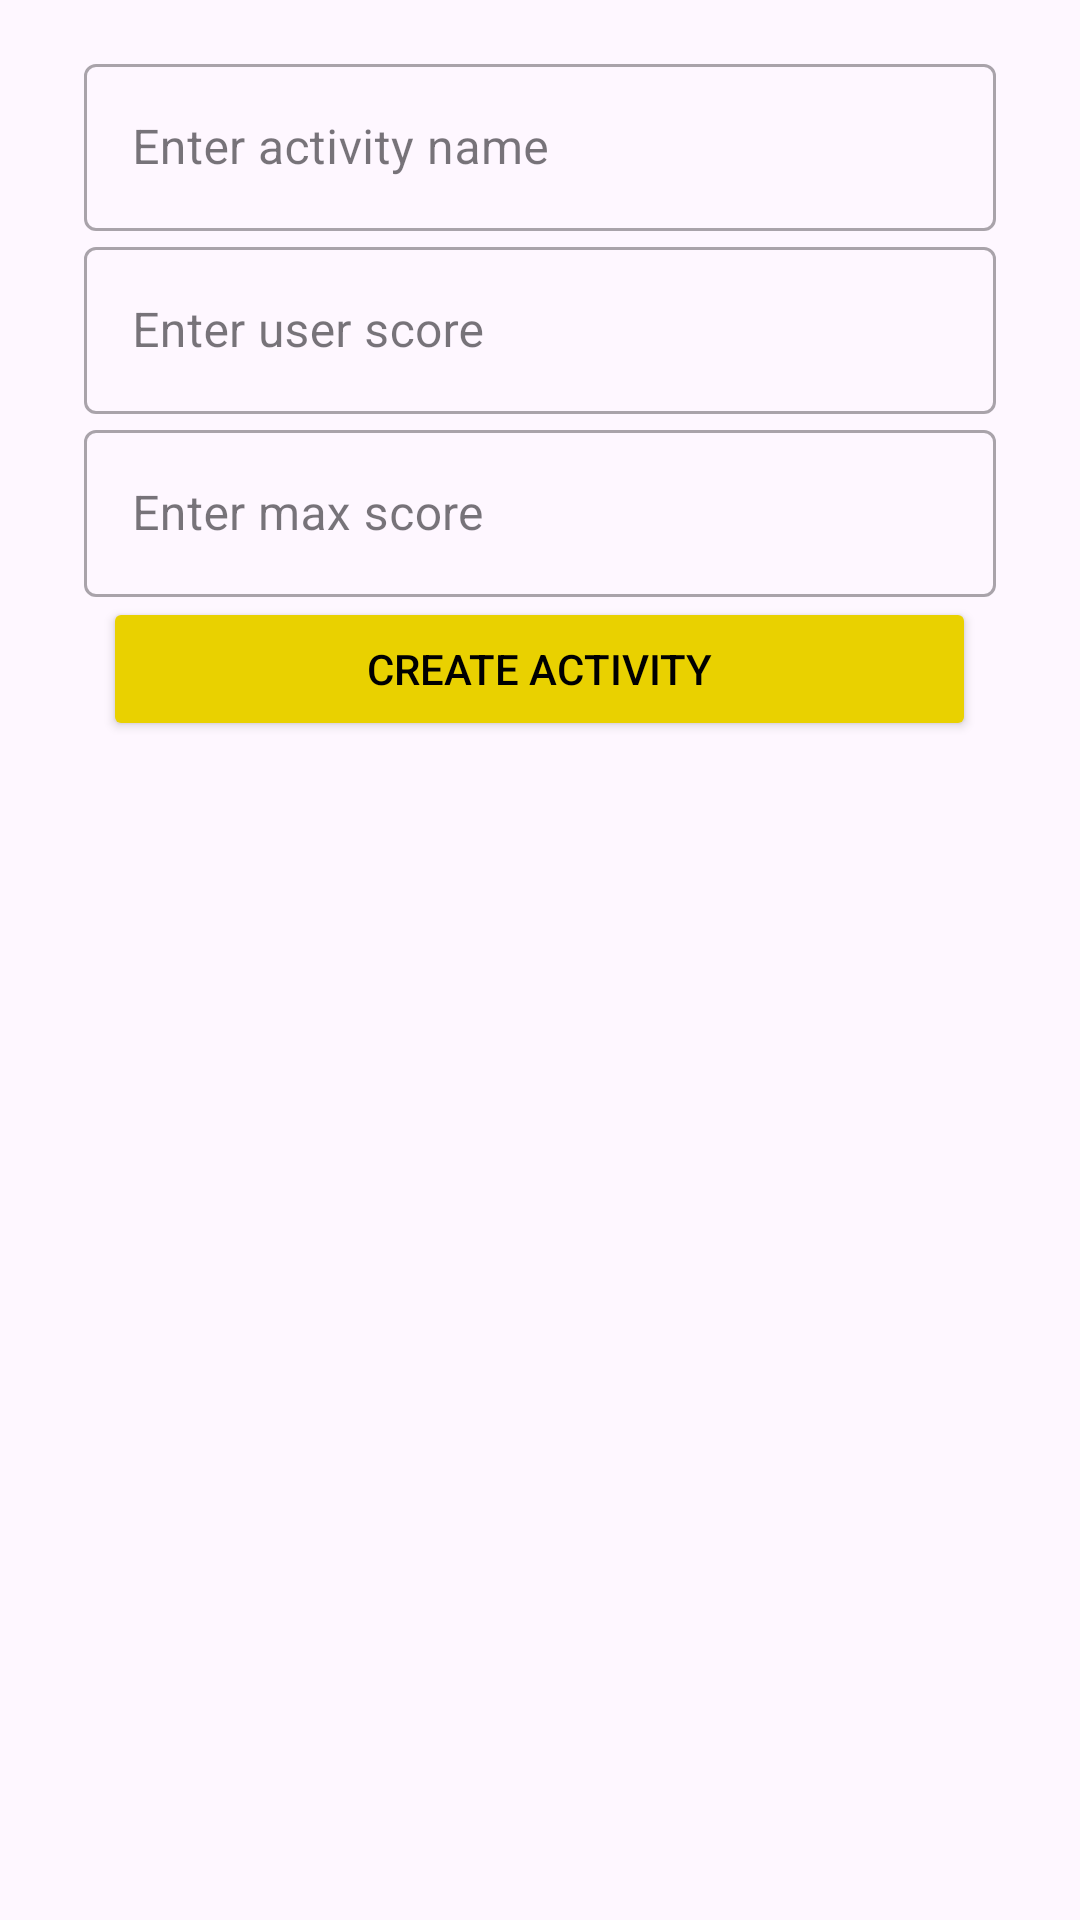

This screen was rendered from an Android layout file. Write that file and the resources it references.
<!-- AndroidManifest.xml: application theme Theme.ICS26011_FinalsApp -->
<!-- res/layout/dialog_add_activity.xml -->
<?xml version="1.0" encoding="utf-8"?>
<LinearLayout xmlns:android="http://schemas.android.com/apk/res/android"
    android:layout_width="match_parent"
    android:layout_height="wrap_content"
    xmlns:app="http://schemas.android.com/apk/res-auto"
    xmlns:tools="http://schemas.android.com/tools"
    android:orientation="vertical"
    android:padding="16dp">

    <com.google.android.material.textfield.TextInputLayout
        android:id="@+id/dialogBox1"
        style="@style/Widget.MaterialComponents.TextInputLayout.OutlinedBox"
        android:layout_width="304dp"
        android:layout_height="wrap_content"
        android:hint="Enter activity name"
        app:layout_constraintBottom_toBottomOf="parent"
        app:layout_constraintEnd_toEndOf="parent"
        app:layout_constraintHorizontal_bias="0.49"
        app:layout_constraintStart_toStartOf="parent"
        app:layout_constraintTop_toTopOf="parent"
        app:layout_constraintVertical_bias="0.523"
        android:layout_gravity="center">

        <com.google.android.material.textfield.TextInputEditText
            android:id="@+id/enterActivity"
            android:layout_width="match_parent"
            android:layout_height="wrap_content"
            android:inputType="text"
            tools:layout_editor_absoluteX="26dp"
            tools:layout_editor_absoluteY="329dp" />
    </com.google.android.material.textfield.TextInputLayout>

    <com.google.android.material.textfield.TextInputLayout
        android:id="@+id/dialogBox2"
        style="@style/Widget.MaterialComponents.TextInputLayout.OutlinedBox"
        android:layout_width="304dp"
        android:layout_height="wrap_content"
        android:hint="Enter user score"
        app:layout_constraintBottom_toBottomOf="parent"
        app:layout_constraintEnd_toEndOf="parent"
        app:layout_constraintHorizontal_bias="0.49"
        app:layout_constraintStart_toStartOf="parent"
        app:layout_constraintTop_toTopOf="parent"
        app:layout_constraintVertical_bias="0.523"
        android:layout_gravity="center">

        <com.google.android.material.textfield.TextInputEditText
            android:id="@+id/enterUserScore"
            android:layout_width="match_parent"
            android:layout_height="wrap_content"
            android:inputType="text"
            tools:layout_editor_absoluteX="26dp"
            tools:layout_editor_absoluteY="329dp" />
    </com.google.android.material.textfield.TextInputLayout>

    <com.google.android.material.textfield.TextInputLayout
        android:id="@+id/dialogBox3"
        style="@style/Widget.MaterialComponents.TextInputLayout.OutlinedBox"
        android:layout_width="304dp"
        android:layout_height="wrap_content"
        android:hint="Enter max score"
        app:layout_constraintBottom_toBottomOf="parent"
        app:layout_constraintEnd_toEndOf="parent"
        app:layout_constraintHorizontal_bias="0.49"
        app:layout_constraintStart_toStartOf="parent"
        app:layout_constraintTop_toTopOf="parent"
        app:layout_constraintVertical_bias="0.523"
        android:layout_gravity="center">

        <com.google.android.material.textfield.TextInputEditText
            android:id="@+id/enterMaxScore"
            android:layout_width="match_parent"
            android:layout_height="wrap_content"
            android:inputType="text"
            tools:layout_editor_absoluteX="26dp"
            tools:layout_editor_absoluteY="329dp" />
    </com.google.android.material.textfield.TextInputLayout>

    <Button
        android:id="@+id/createActivity"
        android:layout_width="291dp"
        android:layout_height="wrap_content"
        android:text="Create Activity"
        android:layout_gravity="center"
        android:backgroundTint="@color/button_yellow"
        android:textColor="@color/black"/>
</LinearLayout>
<!-- resources referenced by this layout -->
<resources>
  <color name="black">#FF000000</color>
  <color name="button_yellow">#E9D100</color>
  <style name="Theme.ICS26011_FinalsApp" parent="Base.Theme.ICS26011_FinalsApp" />
  <style name="Base.Theme.ICS26011_FinalsApp" parent="Theme.Material3.DayNight.NoActionBar">
          
          <item name="colorPrimary">@color/navbar_green</item>
          <item name="colorPrimaryVariant">@color/navbar_green</item>
          <item name="android:statusBarColor">@color/navbar_green</item>
      </style>
  <color name="navbar_green">#BDD8AA</color>
</resources>
